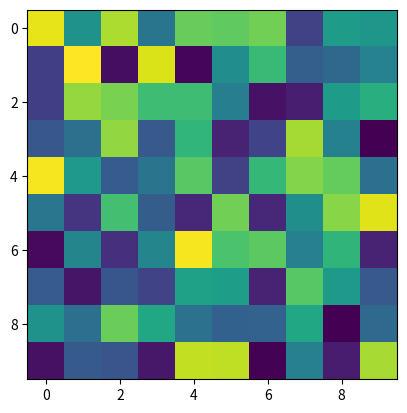

Recreate this plot in Python.
import matplotlib.pyplot as plt
import numpy as np
import time

# Turn on the interactive mode.
plt.ion()

# Create a figure and an axis.
fig, ax = plt.subplots()

# Initial data.
data = np.random.rand(10, 10)

# Create the imshow plot.
img = ax.imshow(data, cmap='viridis')

# Update loop
try:
    for _ in range(100):  # Update the image 100 times.
        # Generate new data.
        data = np.random.rand(10, 10)

        # Update the image data.
        img.set_data(data)

        # Pause to allow updates.
        plt.pause(0.1)  # Pause for a short time to update the plot (units are in seconds).

        # Optional: Do other tasks here (e.g., data processing, computation).
except KeyboardInterrupt:
    # Handle the case if you want to stop the update loop with a keyboard interrupt.
    pass

# Keep plot open
plt.ioff()  # Turn off interactive mode to keep the plot open.
plt.show()  # Show the final plot.
